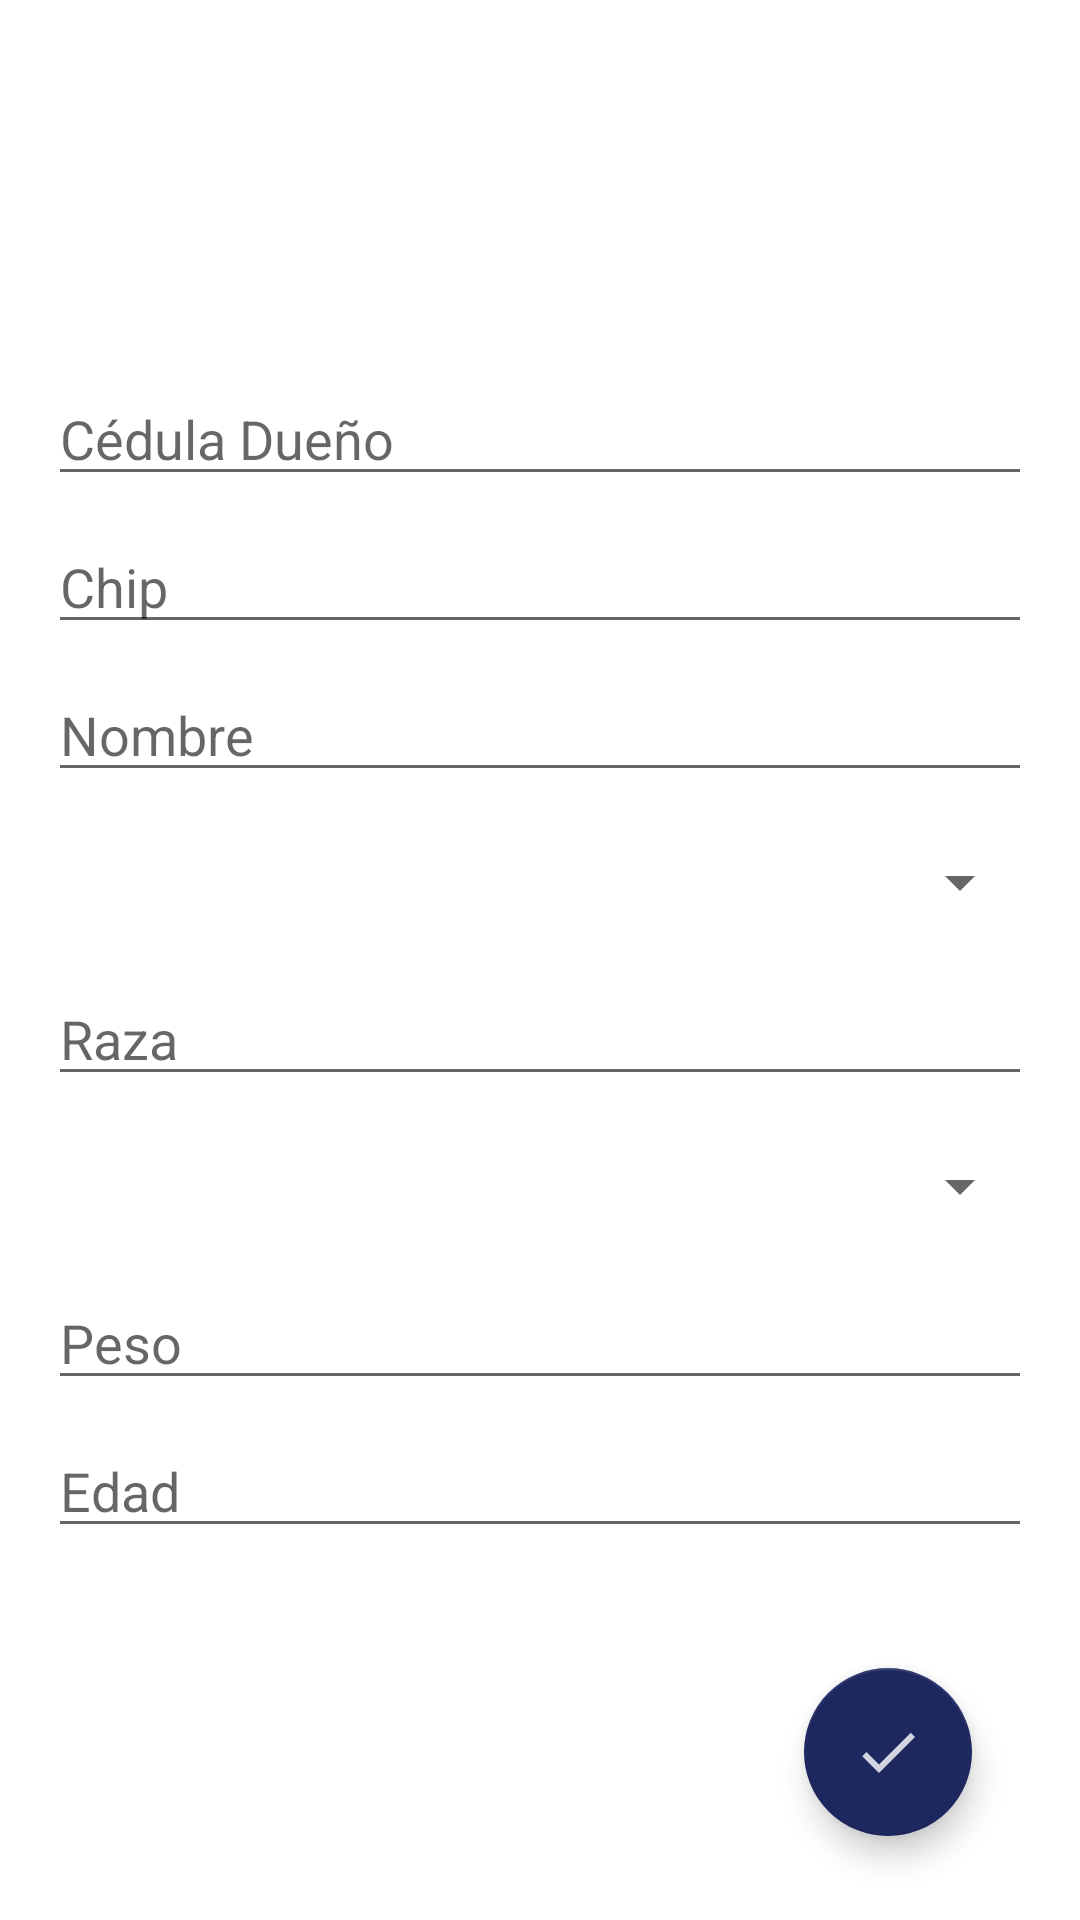

Reconstruct the res/layout file that produces this screen, plus the resources it refers to.
<!-- AndroidManifest.xml: application theme Theme.Petit -->
<!-- res/layout/activity_ingreso_paciente.xml -->
<?xml version="1.0" encoding="utf-8"?>
<androidx.constraintlayout.widget.ConstraintLayout xmlns:android="http://schemas.android.com/apk/res/android"
    xmlns:app="http://schemas.android.com/apk/res-auto"
    xmlns:tools="http://schemas.android.com/tools"
    android:layout_width="match_parent"
    android:layout_height="match_parent"
    tools:context=".GUI.IngresoPacienteActivity">

    <LinearLayout
        android:id="@+id/linearLayout"
        android:layout_width="match_parent"
        android:layout_height="wrap_content"
        android:layout_marginStart="16dp"
        android:layout_marginEnd="16dp"
        android:orientation="vertical"
        app:layout_constraintBottom_toBottomOf="parent"
        app:layout_constraintEnd_toEndOf="parent"
        app:layout_constraintStart_toStartOf="parent"
        app:layout_constraintTop_toTopOf="parent">
        <ScrollView
            android:layout_width="match_parent"
            android:layout_height="wrap_content">
            <LinearLayout
                android:layout_width="match_parent"
                android:layout_height="wrap_content"
                android:orientation="vertical">

                <EditText
                    android:id="@+id/cedulaEditText"
                    android:layout_width="match_parent"
                    android:layout_height="wrap_content"
                    android:ems="10"
                    android:hint="Cédula Dueño"
                    android:inputType="text"
                    android:textColor="#000000" />

                <Space
                    android:layout_width="match_parent"
                    android:layout_height="8dp" />

                <EditText
                    android:id="@+id/codigoEditText"
                    android:layout_width="match_parent"
                    android:layout_height="wrap_content"
                    android:ems="10"
                    android:hint="Chip"
                    android:inputType="text"
                    android:textColor="#000000" />

                <Space
                    android:layout_width="match_parent"
                    android:layout_height="8dp" />

                <EditText
                    android:id="@+id/nombreEditText"
                    android:layout_width="match_parent"
                    android:layout_height="wrap_content"
                    android:ems="10"
                    android:hint="Nombre"
                    android:inputType="text"
                    android:textColor="#000000" />

                <Space
                    android:layout_width="match_parent"
                    android:layout_height="8dp" />

                <Spinner
                    android:id="@+id/especieSpinner"
                    android:layout_width="match_parent"
                    android:layout_height="44dp"
                    android:ems="10" />

                <Space
                    android:layout_width="match_parent"
                    android:layout_height="8dp" />

                <EditText
                    android:id="@+id/razaEditText"
                    android:layout_width="match_parent"
                    android:layout_height="wrap_content"
                    android:ems="10"
                    android:hint="Raza"
                    android:inputType="text"
                    android:textColor="#000000" />

                <Space
                    android:layout_width="match_parent"
                    android:layout_height="8dp" />

                <Spinner
                    android:id="@+id/generoSpinner"
                    android:layout_width="match_parent"
                    android:layout_height="44dp"
                    android:ems="10" />
                <Space
                    android:layout_width="match_parent"
                    android:layout_height="8dp" />

                <EditText
                    android:id="@+id/pesoEditText"
                    android:layout_width="match_parent"
                    android:layout_height="wrap_content"
                    android:ems="10"
                    android:hint="Peso"
                    android:inputType="text"
                    android:textColor="#000000" />
                <Space
                    android:layout_width="match_parent"
                    android:layout_height="8dp" />

                <EditText
                    android:id="@+id/edadEditText"
                    android:layout_width="match_parent"
                    android:layout_height="wrap_content"
                    android:ems="10"
                    android:hint="Edad"
                    android:inputType="text"
                    android:textColor="#000000" />

            </LinearLayout>

        </ScrollView>

    </LinearLayout>

    <com.google.android.material.floatingactionbutton.FloatingActionButton
        android:id="@+id/btnIngresarMascota"
        android:layout_width="194dp"
        android:layout_height="wrap_content"
        android:layout_marginTop="40dp"
        android:layout_marginEnd="36dp"
        android:clickable="true"
        android:onClick="ingresar"
        android:src="@drawable/ic_check"
        app:layout_constraintEnd_toEndOf="parent"
        app:layout_constraintTop_toBottomOf="@+id/linearLayout" />


</androidx.constraintlayout.widget.ConstraintLayout>
<!-- resources referenced by this layout -->
<resources>
  <!-- drawable ic_check (drawable-anydpi) -->
  <vector xmlns:android="http://schemas.android.com/apk/res/android"
      android:width="24dp"
      android:height="24dp"
      android:viewportWidth="24"
      android:viewportHeight="24"
      android:tint="#165A80"
      android:alpha="0.8">
    <path
        android:fillColor="@android:color/white"
        android:pathData="M9,16.17L4.83,12l-1.42,1.41L9,19 21,7l-1.41,-1.41z"/>
  </vector>
  <style name="Theme.Petit" parent="Theme.MaterialComponents.DayNight.DarkActionBar">
          
          <item name="colorPrimary">@color/purple_500</item>
          <item name="colorPrimaryVariant">@color/purple_700</item>
          <item name="colorOnPrimary">@color/white</item>
          
          <item name="colorSecondary">@color/teal_200</item>
          <item name="colorSecondaryVariant">@color/teal_700</item>
          <item name="colorOnSecondary">@color/black</item>
          
          <item name="android:statusBarColor" tools:targetApi="l">?attr/colorPrimaryVariant</item>
          
      </style>
  <color name="purple_500">#1D2760</color>
  <color name="purple_700">#F6A924</color>
  <color name="white">#FFFFFFFF</color>
  <color name="teal_200">#1D2760</color>
  <color name="teal_700">#1D2760</color>
  <color name="black">#FFFFFFFF</color>
</resources>
